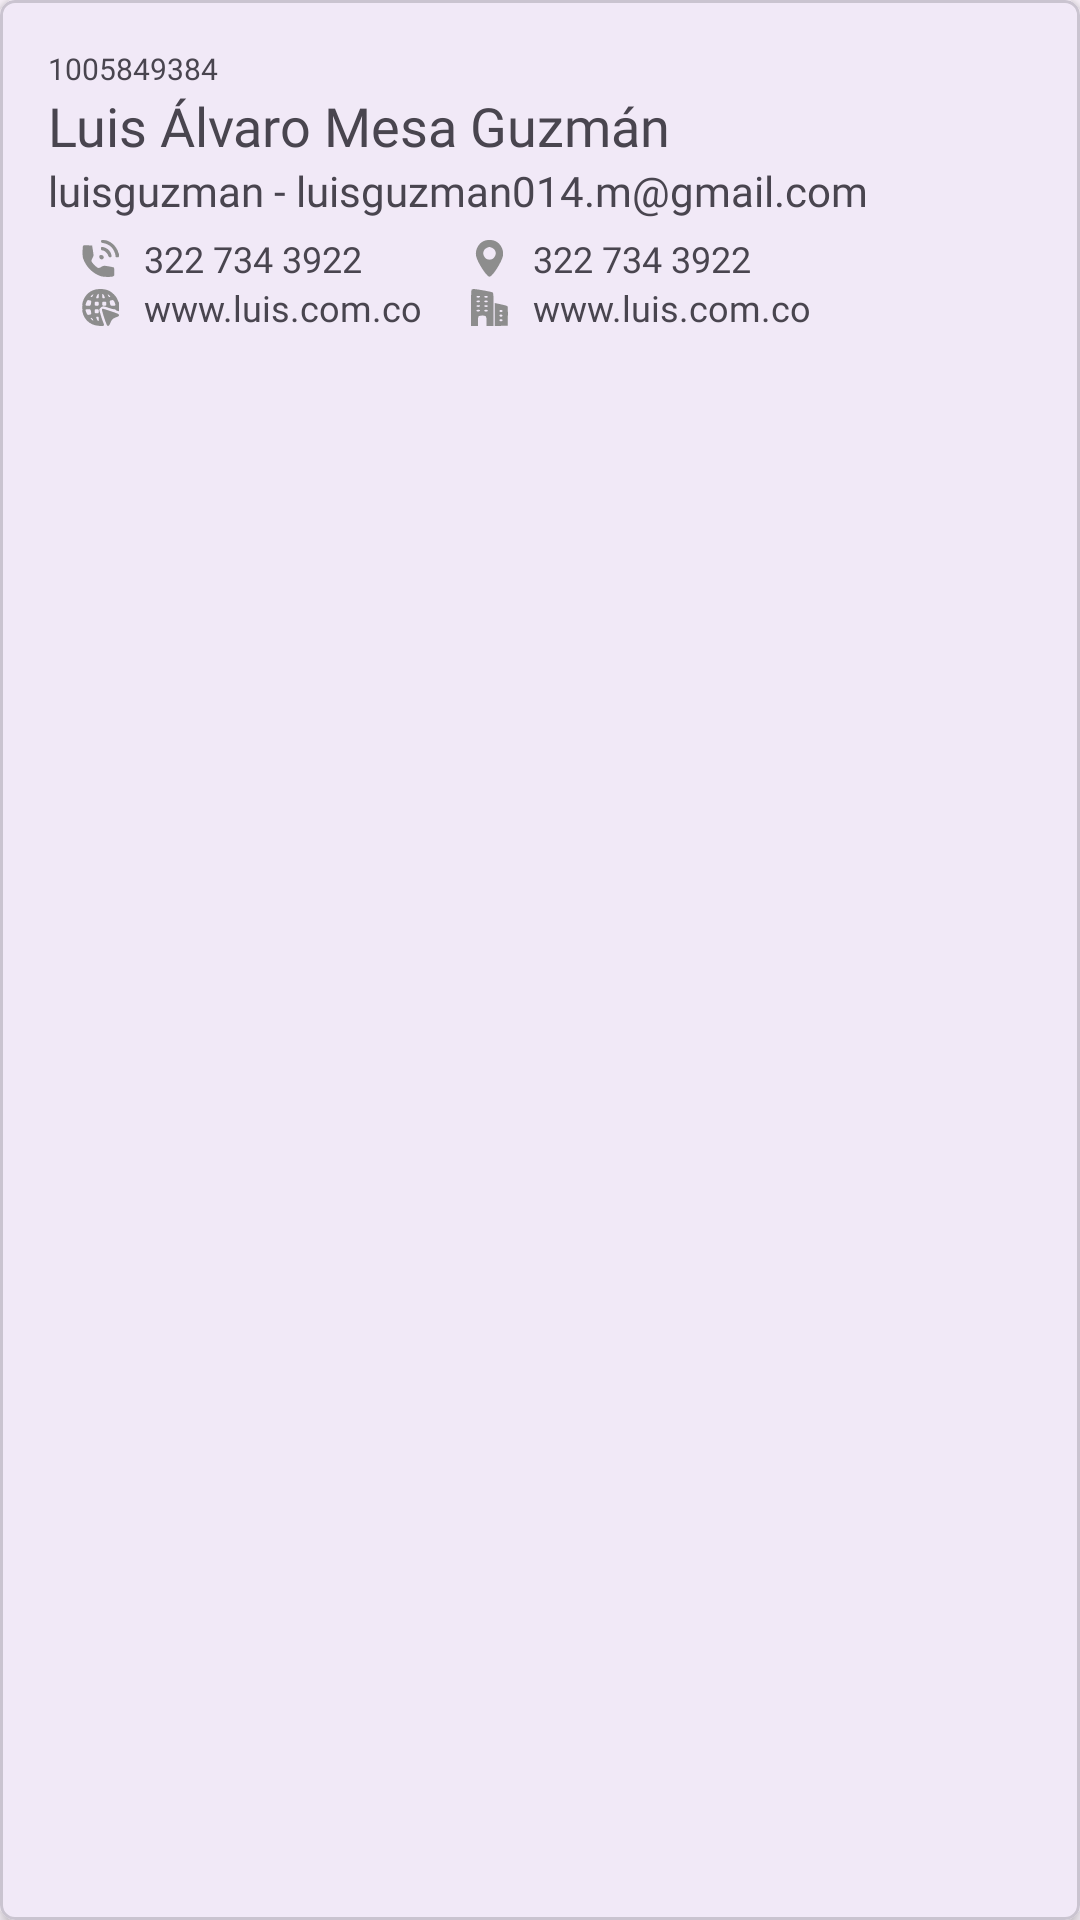

The Android layout XML behind this screen, and the referenced resources:
<!-- AndroidManifest.xml: application theme Theme.APIapp -->
<!-- res/layout/customer_item.xml -->
<?xml version="1.0" encoding="utf-8"?>
<com.google.android.material.card.MaterialCardView xmlns:android="http://schemas.android.com/apk/res/android"
    xmlns:app="http://schemas.android.com/apk/res-auto"
    xmlns:tools="http://schemas.android.com/tools"
    android:id="@+id/card_customer"
    android:layout_width="match_parent"
    android:layout_height="wrap_content"
    android:layout_marginTop="2dp"
    android:layout_marginStart="10dp"
    android:layout_marginEnd="10dp"
    android:layout_marginBottom="2dp"
    app:cardCornerRadius="5dp"
    app:cardElevation="3dp"
    android:clickable="true"
    android:focusable="true"
    tools:context=".ui.view.MainActivity">

        <LinearLayout
            android:layout_width="match_parent"
            android:layout_height="wrap_content"
            android:orientation="horizontal"
            android:padding="16dp">

            <LinearLayout
                android:layout_width="0dp"
                android:layout_height="wrap_content"
                android:layout_weight="1"
                android:orientation="vertical">

                <TextView
                    android:id="@+id/identification"
                    android:layout_width="match_parent"
                    android:layout_height="wrap_content"
                    android:fontFamily="@font/opensans_regular"
                    android:text="1005849384"
                    android:textSize="10sp" />

                <TextView
                    android:id="@+id/fullname"
                    android:layout_width="match_parent"
                    android:layout_height="wrap_content"
                    android:fontFamily="@font/opensans_bold"
                    android:text="Luis Álvaro Mesa Guzmán"
                    android:textSize="18sp" />


                <LinearLayout
                    android:layout_width="match_parent"
                    android:layout_height="wrap_content"
                    android:orientation="horizontal">

                    <TextView
                        android:id="@+id/username"
                        android:layout_width="wrap_content"
                        android:layout_height="wrap_content"
                        android:fontFamily="@font/opensans_light"
                        android:text="luisguzman" />

                    <TextView
                        android:layout_width="wrap_content"
                        android:layout_height="wrap_content"
                        android:fontFamily="@font/opensans_light"
                        android:text=" - " />

                    <TextView
                    android:id="@+id/email"
                    android:layout_width="wrap_content"
                    android:layout_height="wrap_content"
                    android:fontFamily="@font/opensans_light"
                    android:text="luisguzman014.m@gmail.com" />

                </LinearLayout>

                <LinearLayout
                    android:layout_width="match_parent"
                    android:layout_height="match_parent"
                    android:orientation="horizontal">

                    <LinearLayout
                        android:layout_width="wrap_content"
                        android:layout_height="wrap_content"
                        android:layout_margin="5dp"

                        android:orientation="vertical">

                        <LinearLayout
                            android:layout_width="match_parent"
                            android:layout_height="match_parent"
                            android:orientation="horizontal">

                            <ImageView
                                android:layout_width="25dp"
                                android:layout_height="match_parent"
                                android:padding="2dp"
                                app:srcCompat="@drawable/ic_phone" />

                            <TextView
                                android:id="@+id/phone"
                                android:layout_width="wrap_content"
                                android:layout_height="wrap_content"
                                android:layout_marginStart="2dp"
                                android:fontFamily="@font/opensans_light"
                                android:text="322 734 3922"
                                android:textSize="12sp" />
                        </LinearLayout>

                        <LinearLayout
                            android:layout_width="match_parent"
                            android:layout_height="match_parent"
                            android:orientation="horizontal">

                            <ImageView
                                android:layout_width="25dp"
                                android:layout_height="match_parent"
                                android:padding="2dp"
                                app:srcCompat="@drawable/ic_website" />

                            <TextView
                                android:id="@+id/website"
                                android:layout_width="wrap_content"
                                android:layout_height="wrap_content"
                                android:layout_marginStart="2dp"
                                android:fontFamily="@font/opensans_light"
                                android:text="www.luis.com.co"
                                android:textSize="12sp" />
                        </LinearLayout>

                    </LinearLayout>

                    <LinearLayout
                        android:layout_width="wrap_content"
                        android:layout_height="wrap_content"
                        android:layout_margin="5dp"
                        android:orientation="vertical">

                        <LinearLayout
                            android:layout_width="match_parent"
                            android:layout_height="match_parent"
                            android:orientation="horizontal">

                            <ImageView
                                android:layout_width="25dp"
                                android:layout_height="match_parent"
                                android:padding="2dp"
                                app:srcCompat="@drawable/ic_address" />

                            <TextView
                                android:id="@+id/address"
                                android:layout_width="wrap_content"
                                android:layout_height="wrap_content"
                                android:layout_marginStart="2dp"
                                android:layout_weight="1"
                                android:fontFamily="@font/opensans_light"
                                android:text="322 734 3922"
                                android:textSize="12sp" />

                        </LinearLayout>

                        <LinearLayout
                            android:layout_width="match_parent"
                            android:layout_height="match_parent"
                            android:orientation="horizontal">

                            <ImageView
                                android:layout_width="25dp"
                                android:layout_height="match_parent"
                                android:padding="2dp"
                                app:srcCompat="@drawable/ic_company" />

                            <TextView
                                android:id="@+id/company"
                                android:layout_width="wrap_content"
                                android:layout_height="wrap_content"
                                android:layout_marginStart="2dp"
                                android:layout_weight="1"
                                android:fontFamily="@font/opensans_light"
                                android:text="www.luis.com.co"
                                android:textSize="12sp" />
                        </LinearLayout>
                    </LinearLayout>
                </LinearLayout>
            </LinearLayout>
        </LinearLayout>
</com.google.android.material.card.MaterialCardView>
<!-- resources referenced by this layout -->
<resources>
  <!-- drawable ic_address (drawable) -->
  <vector xmlns:android="http://schemas.android.com/apk/res/android"
      android:width="64dp"
      android:height="64dp"
      android:viewportWidth="64"
      android:viewportHeight="64">
    <path
        android:pathData="M20.907,2.326C12.529,6.748 7.282,17.132 8.636,26.611C10.114,36.961 26.923,63.5 32,63.5C37.077,63.5 53.886,36.961 55.364,26.611C56.718,17.132 51.471,6.748 43.093,2.326C36.933,-0.925 27.067,-0.925 20.907,2.326M27.198,13.673C21.575,16.444 19.613,22.417 22.494,27.989C24.545,31.955 27.779,34 32,34C36.221,34 39.455,31.955 41.506,27.989C44.421,22.351 42.393,16.363 36.643,13.635C32.395,11.619 31.357,11.623 27.198,13.673"
        android:fillColor="#8D8D8D"
        android:fillType="evenOdd"
        android:strokeColor="#00000000"/>
  </vector>
  <!-- drawable ic_company: vector/xml drawable (drawable, 2078 chars, omitted) -->
  <!-- drawable ic_phone (drawable) -->
  <vector xmlns:android="http://schemas.android.com/apk/res/android"
      android:width="64dp"
      android:height="64dp"
      android:viewportWidth="64"
      android:viewportHeight="64">
    <path
        android:pathData="M33,2.372C33,4.375 33.637,4.846 37.092,5.399C42.315,6.234 47.764,9.04 51.191,12.658C54.505,16.158 57.949,23.561 57.978,27.25C57.997,29.619 58.406,30 60.928,30C63.712,30 63.888,29.741 64.516,24.72C64.879,21.817 64.978,18.104 64.738,16.47C64.475,14.692 64.198,15.907 64.047,19.5C63.841,24.409 63.662,24.955 63.062,22.5C60.145,10.572 48.094,0.078 37.25,0.022C33.438,0.002 33,0.245 33,2.372M1.622,10.542C1.28,11.434 1,16.302 1,21.36C1,29.823 1.281,31.143 4.52,37.902C8.964,47.174 17.244,55.518 26.546,60.097C32.189,62.875 34.607,63.458 41.873,63.79C46.639,64.007 51.731,63.706 53.25,63.116C55.885,62.094 56,61.757 56,55.084C56,51.253 55.553,47.842 55.008,47.505C54.462,47.167 50.299,46.284 45.758,45.543C37.616,44.213 37.439,44.229 33.191,46.674C28.371,49.448 27.418,49.176 21.621,43.379C15.711,37.47 15.361,36.332 17.976,31.545C20.264,27.356 20.28,27.119 18.899,18.39L17.492,9.5 9.868,9.21C3.584,8.971 2.135,9.205 1.622,10.542M33,14.869C33,17.516 33.375,18 35.423,18C38.7,18 43.628,22.33 45.154,26.549C46.084,29.121 46.987,30 48.701,30C50.496,30 51,29.443 51,27.46C51,20.732 44.14,13.546 36.541,12.313C33.118,11.757 33,11.843 33,14.869M30.667,26.667C29.287,28.046 30.073,31.969 31.928,32.961C35.664,34.961 38.961,31.664 36.961,27.928C35.969,26.073 32.046,25.287 30.667,26.667"
        android:fillColor="#8D8D8D"
        android:fillType="evenOdd"
        android:strokeColor="#00000000"/>
  </vector>
  <!-- drawable ic_website: vector/xml drawable (drawable, 2956 chars, omitted) -->
  <style name="Theme.APIapp" parent="Base.Theme.APIapp" />
  <style name="Base.Theme.APIapp" parent="Theme.Material3.DayNight.NoActionBar">
          
          
      </style>
</resources>
